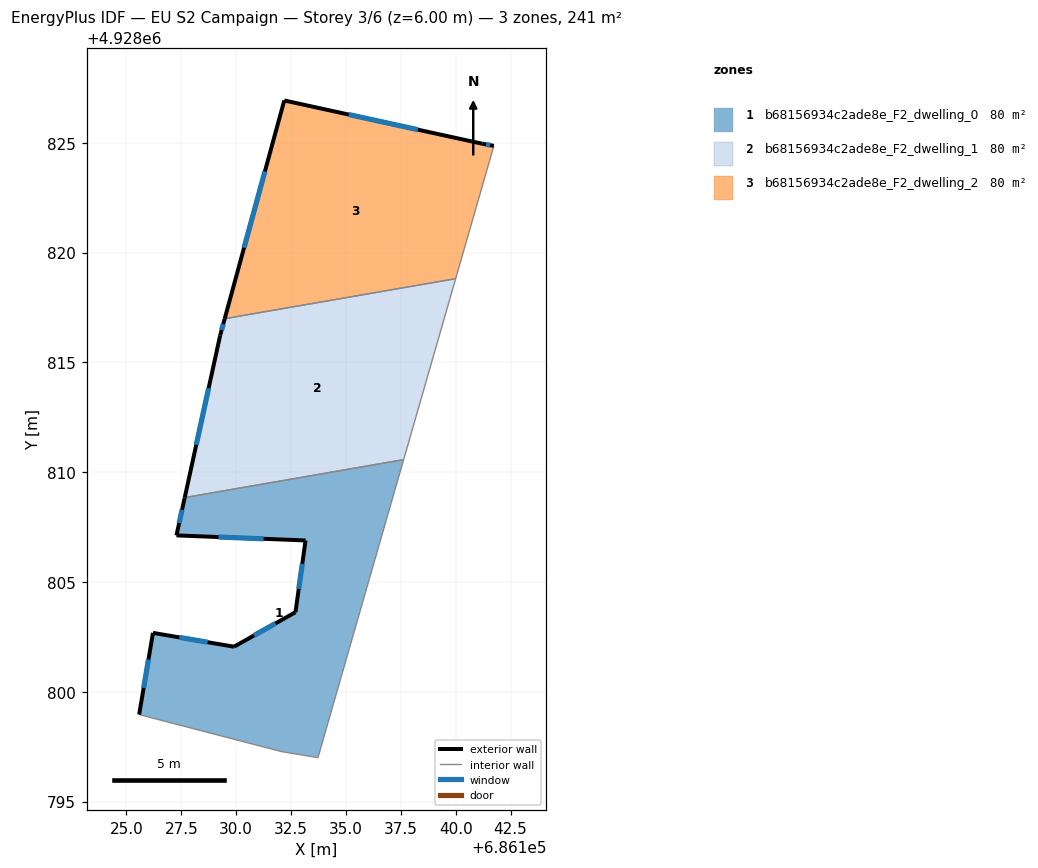
=== STOREY PLAN SPEC (per zone: floor XY polygon, exterior-wall plan segments, windows/doors) ===
zone 1: b68156934c2ade8e_F2_dwelling_0  (80.4 m²)
  floor: (686133.73, 4928797.00) (686137.63, 4928810.57) (686127.66, 4928808.84) (686127.28, 4928807.12) (686133.16, 4928806.89) (686132.70, 4928803.62) (686129.90, 4928802.05) (686126.21, 4928802.68) (686125.58, 4928798.96) (686132.08, 4928797.27)
  exterior wall: (686126.21, 4928802.68) – (686129.90, 4928802.05)  [3.7 m]
    window: (686127.41, 4928802.48) – (686128.70, 4928802.26)  [1.4 m²]
  exterior wall: (686129.90, 4928802.05) – (686132.70, 4928803.62)  [3.2 m]
    window: (686130.81, 4928802.56) – (686131.79, 4928803.11)  [1.2 m²]
  exterior wall: (686132.70, 4928803.62) – (686133.16, 4928806.89)  [3.3 m]
    window: (686132.85, 4928804.68) – (686133.01, 4928805.83)  [1.2 m²]
  exterior wall: (686133.16, 4928806.89) – (686127.28, 4928807.12)  [5.9 m]
    window: (686131.25, 4928806.97) – (686129.19, 4928807.05)  [2.2 m²]
  exterior wall: (686127.28, 4928807.12) – (686127.66, 4928808.84)  [1.8 m]
    window: (686127.40, 4928807.68) – (686127.53, 4928808.28)  [0.6 m²]
  exterior wall: (686125.58, 4928798.96) – (686126.21, 4928802.68)  [3.8 m]
    window: (686125.79, 4928800.17) – (686126.01, 4928801.47)  [1.4 m²]
  interior walls: 4
zone 2: b68156934c2ade8e_F2_dwelling_1  (80.4 m²)
  floor: (686137.63, 4928810.57) (686140.00, 4928818.82) (686129.48, 4928816.99) (686129.27, 4928816.23) (686127.66, 4928808.84)
  exterior wall: (686127.66, 4928808.84) – (686129.27, 4928816.23)  [7.6 m]
    window: (686128.18, 4928811.25) – (686128.75, 4928813.83)  [2.8 m²]
  exterior wall: (686129.27, 4928816.23) – (686129.48, 4928816.99)  [0.8 m]
    window: (686129.34, 4928816.48) – (686129.41, 4928816.74)  [0.3 m²]
  interior walls: 3
zone 3: b68156934c2ade8e_F2_dwelling_2  (80.4 m²)
  floor: (686140.00, 4928818.82) (686141.74, 4928824.86) (686141.21, 4928824.96) (686132.19, 4928826.93) (686129.48, 4928816.99)
  exterior wall: (686129.48, 4928816.99) – (686132.19, 4928826.93)  [10.3 m]
    window: (686130.36, 4928820.22) – (686131.31, 4928823.70)  [3.8 m²]
  exterior wall: (686132.19, 4928826.93) – (686141.21, 4928824.96)  [9.2 m]
    window: (686135.12, 4928826.29) – (686138.28, 4928825.60)  [3.4 m²]
  exterior wall: (686141.21, 4928824.96) – (686141.74, 4928824.86)  [0.5 m]
    window: (686141.38, 4928824.93) – (686141.57, 4928824.90)  [0.2 m²]
  interior walls: 2

=== DERIVED (storey summary) ===
Building: EU S2 Campaign
Storey: 3 of 6  (floor level z = 6.00 m)
Storey gross floor area: 241.2 m²
Zones on this storey: 3
  - b68156934c2ade8e_F2_dwelling_0: floor 80.4 m²; exterior wall 21.7 m (65.0 m²); 6 window(s) 7.9 m²; WWR 12.2%
  - b68156934c2ade8e_F2_dwelling_1: floor 80.4 m²; exterior wall 8.3 m (25.0 m²); 2 window(s) 3.1 m²; WWR 12.2%
  - b68156934c2ade8e_F2_dwelling_2: floor 80.4 m²; exterior wall 20.1 m (60.2 m²); 3 window(s) 7.4 m²; WWR 12.2%
Zone adjacency (shared interzone walls):
  - b68156934c2ade8e_F2_dwelling_0 ↔ b68156934c2ade8e_F2_dwelling_1
  - b68156934c2ade8e_F2_dwelling_1 ↔ b68156934c2ade8e_F2_dwelling_2